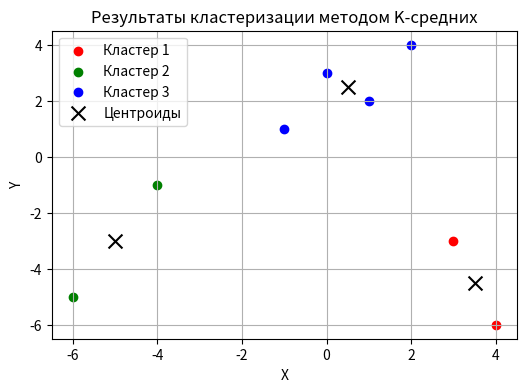

This figure's Python source:
import numpy as np
import matplotlib.pyplot as plt
from scipy.spatial import distance

# Данные
X = [3, 4, -4, -6, -1, 1, 0, 2]
Y = [-3, -6, -1, -5, 1, 2, 3, 4]
data = np.array(list(zip(X, Y)))


# Функция для инициализации центроидов
def initialize_centroids(data, k):
    centroids = [data[np.random.randint(0, len(data))]]
    for _ in range(1, k):
        distances = np.array([min([distance.euclidean(point, centroid) for centroid in centroids]) for point in data])
        probabilities = distances / np.sum(distances)
        cumulative_probabilities = np.cumsum(probabilities)
        r = np.random.rand()
        for i, prob in enumerate(cumulative_probabilities):
            if r < prob:
                centroids.append(data[i])
                break
    return np.array(centroids)


# Функция для присвоения кластеров
def assign_clusters(data, centroids):
    clusters = []
    for point in data:
        distances = [distance.euclidean(point, centroid) for centroid in centroids]
        clusters.append(np.argmin(distances))
    return np.array(clusters)


# Функция для обновления центров кластеров
def update_centroids(data, labels, k):
    new_centroids = np.array([data[labels == i].mean(axis=0) for i in range(k)])
    return new_centroids


# Основная функция K-средних
def k_means(data, k, max_iters=100):
    centroids = initialize_centroids(data, k)
    for i in range(max_iters):
        labels = assign_clusters(data, centroids)
        new_centroids = update_centroids(data, labels, k)

        # Проверка на сходимость
        if np.all(centroids == new_centroids):
            break
        centroids = new_centroids

    return centroids, labels


# Параметры
k = 3

# Запуск алгоритма K-средних
final_centroids, labels = k_means(data, k)

# Визуализация результата
plt.figure(figsize=(6, 4))
colors = ['r', 'g', 'b']
for i in range(k):
    cluster_points = data[labels == i]
    plt.scatter(cluster_points[:, 0], cluster_points[:, 1], c=colors[i], label=f'Кластер {i + 1}')

# Отображение центров кластеров
plt.scatter(final_centroids[:, 0], final_centroids[:, 1], c='black', marker='x', s=100, label='Центроиды')
plt.title('Результаты кластеризации методом K-средних')
plt.xlabel('X')
plt.ylabel('Y')
plt.legend()
plt.grid()
plt.show()
